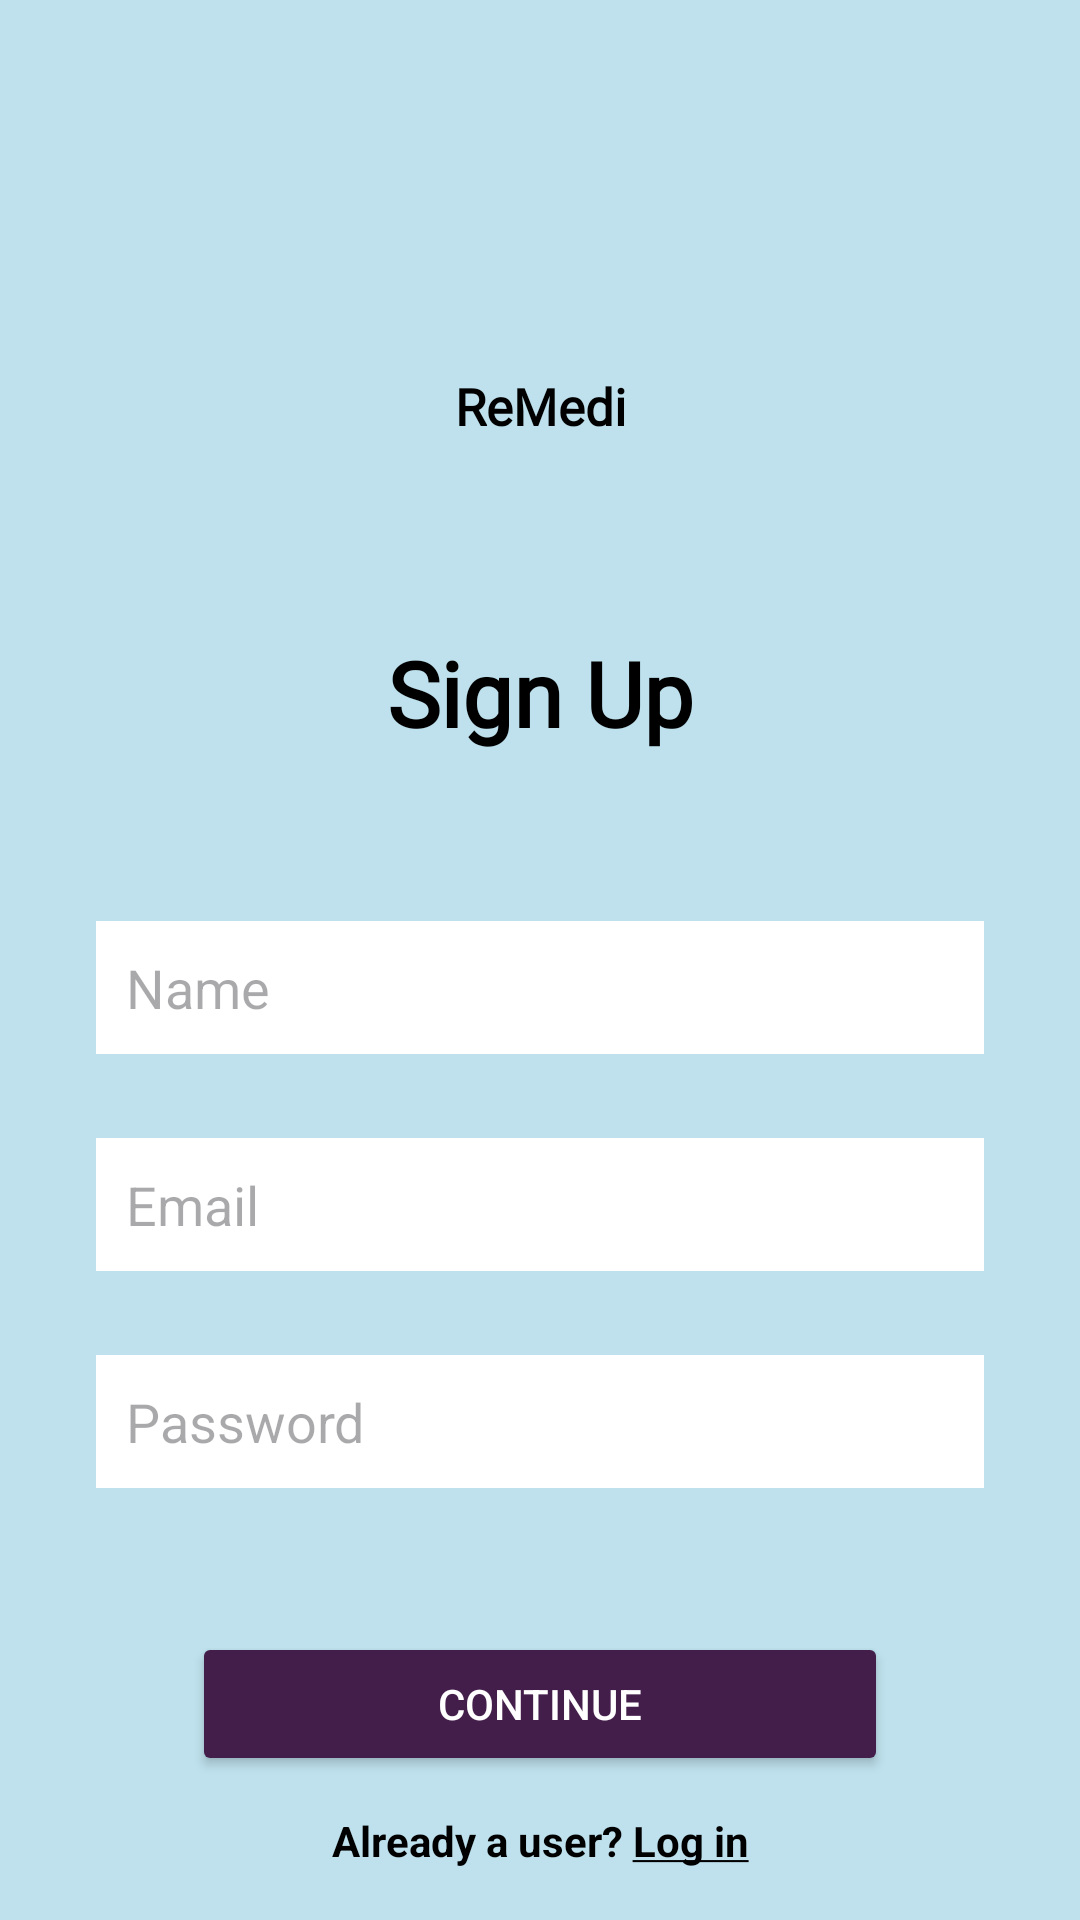

This screen was rendered from an Android layout file. Write that file and the resources it references.
<!-- AndroidManifest.xml: application theme Theme.ProjectReMedi -->
<!-- res/layout/activity_signup.xml -->
<?xml version="1.0" encoding="utf-8"?>
<androidx.constraintlayout.widget.ConstraintLayout xmlns:android="http://schemas.android.com/apk/res/android"
    xmlns:app="http://schemas.android.com/apk/res-auto"
    xmlns:tools="http://schemas.android.com/tools"
    android:id="@+id/main"
    android:layout_width="match_parent"
    android:layout_height="match_parent"
    android:background="@color/blue"
    tools:context=".Signup">

    <androidx.constraintlayout.widget.Guideline
        android:id="@+id/topGuideline"
        android:layout_width="wrap_content"
        android:layout_height="wrap_content"
        app:layout_constraintGuide_percent="0.1"
        android:orientation="horizontal" />

    <ImageView
        android:id="@+id/imageView1a"
        android:layout_width="60dp"
        android:layout_height="60dp"
        android:contentDescription="@string/logo_desc"
        app:layout_constraintTop_toTopOf="@id/topGuideline"
        app:layout_constraintStart_toStartOf="parent"
        app:layout_constraintEnd_toEndOf="parent"
        app:srcCompat="@drawable/logo" />

    <TextView
        android:id="@+id/textView"
        android:layout_width="wrap_content"
        android:layout_height="wrap_content"
        android:fontFamily="@font/rubik"
        android:text="@string/app_name"
        android:textColor="@color/black"
        android:textStyle="bold"
        android:textSize="17sp"
        app:layout_constraintTop_toBottomOf="@id/imageView1a"
        app:layout_constraintStart_toStartOf="parent"
        app:layout_constraintEnd_toEndOf="parent" />

    <TextView
        android:id="@+id/textHead"
        android:layout_width="wrap_content"
        android:layout_height="wrap_content"
        android:layout_marginTop="64dp"
        android:fontFamily="@font/rubik"
        android:text="@string/signup"
        android:textColor="@color/black"
        android:textSize="30sp"
        android:textStyle="bold"
        app:layout_constraintEnd_toEndOf="parent"
        app:layout_constraintStart_toStartOf="parent"
        app:layout_constraintTop_toBottomOf="@id/textView" />

    <EditText
        android:id="@+id/signName"
        android:layout_width="0dp"
        android:layout_height="wrap_content"
        android:layout_marginStart="32dp"
        android:layout_marginTop="56dp"
        android:layout_marginEnd="32dp"
        android:background="@color/white"
        android:hint="@string/hint_name"
        android:inputType="textPersonName"
        android:padding="10dp"
        android:textColor="@color/black"
        android:textSize="18sp"
        app:layout_constraintEnd_toEndOf="parent"
        app:layout_constraintHorizontal_bias="0.0"
        app:layout_constraintStart_toStartOf="parent"
        app:layout_constraintTop_toBottomOf="@id/textHead" />

    <EditText
        android:id="@+id/signEmail"
        android:layout_width="0dp"
        android:layout_height="wrap_content"
        android:layout_marginStart="32dp"
        android:layout_marginTop="28dp"
        android:layout_marginEnd="32dp"
        android:background="@color/white"
        android:hint="@string/hint_email"
        android:inputType="textEmailAddress"
        android:padding="10dp"
        android:textColor="@color/black"
        android:textSize="18sp"
        app:layout_constraintEnd_toEndOf="parent"
        app:layout_constraintHorizontal_bias="0.0"
        app:layout_constraintStart_toStartOf="parent"
        app:layout_constraintTop_toBottomOf="@id/signName" />

    <EditText
        android:id="@+id/signPass"
        android:layout_width="0dp"
        android:layout_height="wrap_content"
        android:layout_marginStart="32dp"
        android:layout_marginTop="28dp"
        android:layout_marginEnd="32dp"
        android:background="@color/white"
        android:hint="@string/hint_pass"
        android:inputType="textPassword"
        android:padding="10dp"
        android:textColor="@color/black"
        android:textSize="18sp"
        app:layout_constraintEnd_toEndOf="parent"
        app:layout_constraintHorizontal_bias="0.0"
        app:layout_constraintStart_toStartOf="parent"
        app:layout_constraintTop_toBottomOf="@id/signEmail" />

    <Button
        android:id="@+id/signButton"
        android:layout_width="0dp"
        android:layout_height="wrap_content"
        android:layout_marginStart="64dp"
        android:layout_marginTop="48dp"
        android:layout_marginEnd="64dp"
        android:backgroundTint="@color/deep_purple"
        android:text="@string/cont"
        android:textColor="@color/white"
        app:layout_constraintEnd_toEndOf="parent"
        app:layout_constraintHorizontal_bias="0.0"
        app:layout_constraintStart_toStartOf="parent"
        app:layout_constraintTop_toBottomOf="@id/signPass" />

    <TextView
        android:id="@+id/loginRedirect"
        android:layout_width="wrap_content"
        android:layout_height="wrap_content"
        android:text="@string/loginRedirect"
        android:textColor="@color/black"
        android:textStyle="bold"
        app:layout_constraintTop_toBottomOf="@id/signButton"
        app:layout_constraintStart_toStartOf="parent"
        app:layout_constraintEnd_toEndOf="parent"
        android:layout_marginTop="12dp" />

</androidx.constraintlayout.widget.ConstraintLayout>
<!-- resources referenced by this layout -->
<resources>
  <color name="black">#FF000000</color>
  <color name="blue">#BEE1ED</color>
  <color name="deep_purple">#441E4B</color>
  <color name="white">#FFFFFFFF</color>
  <string name="app_name">ReMedi</string>
  <string name="cont">Continue</string>
  <string name="hint_email">Email</string>
  <string name="hint_name">Name</string>
  <string name="hint_pass">Password</string>
  <string name="loginRedirect">Already a user? <u>Log in</u></string>
  <string name="logo_desc">ReMedi Logo</string>
  <string name="signup">Sign Up</string>
  <style name="Theme.ProjectReMedi" parent="Base.Theme.ProjectReMedi" />
  <style name="Base.Theme.ProjectReMedi" parent="Theme.Material3.DayNight.NoActionBar">
          
          
      </style>
</resources>
